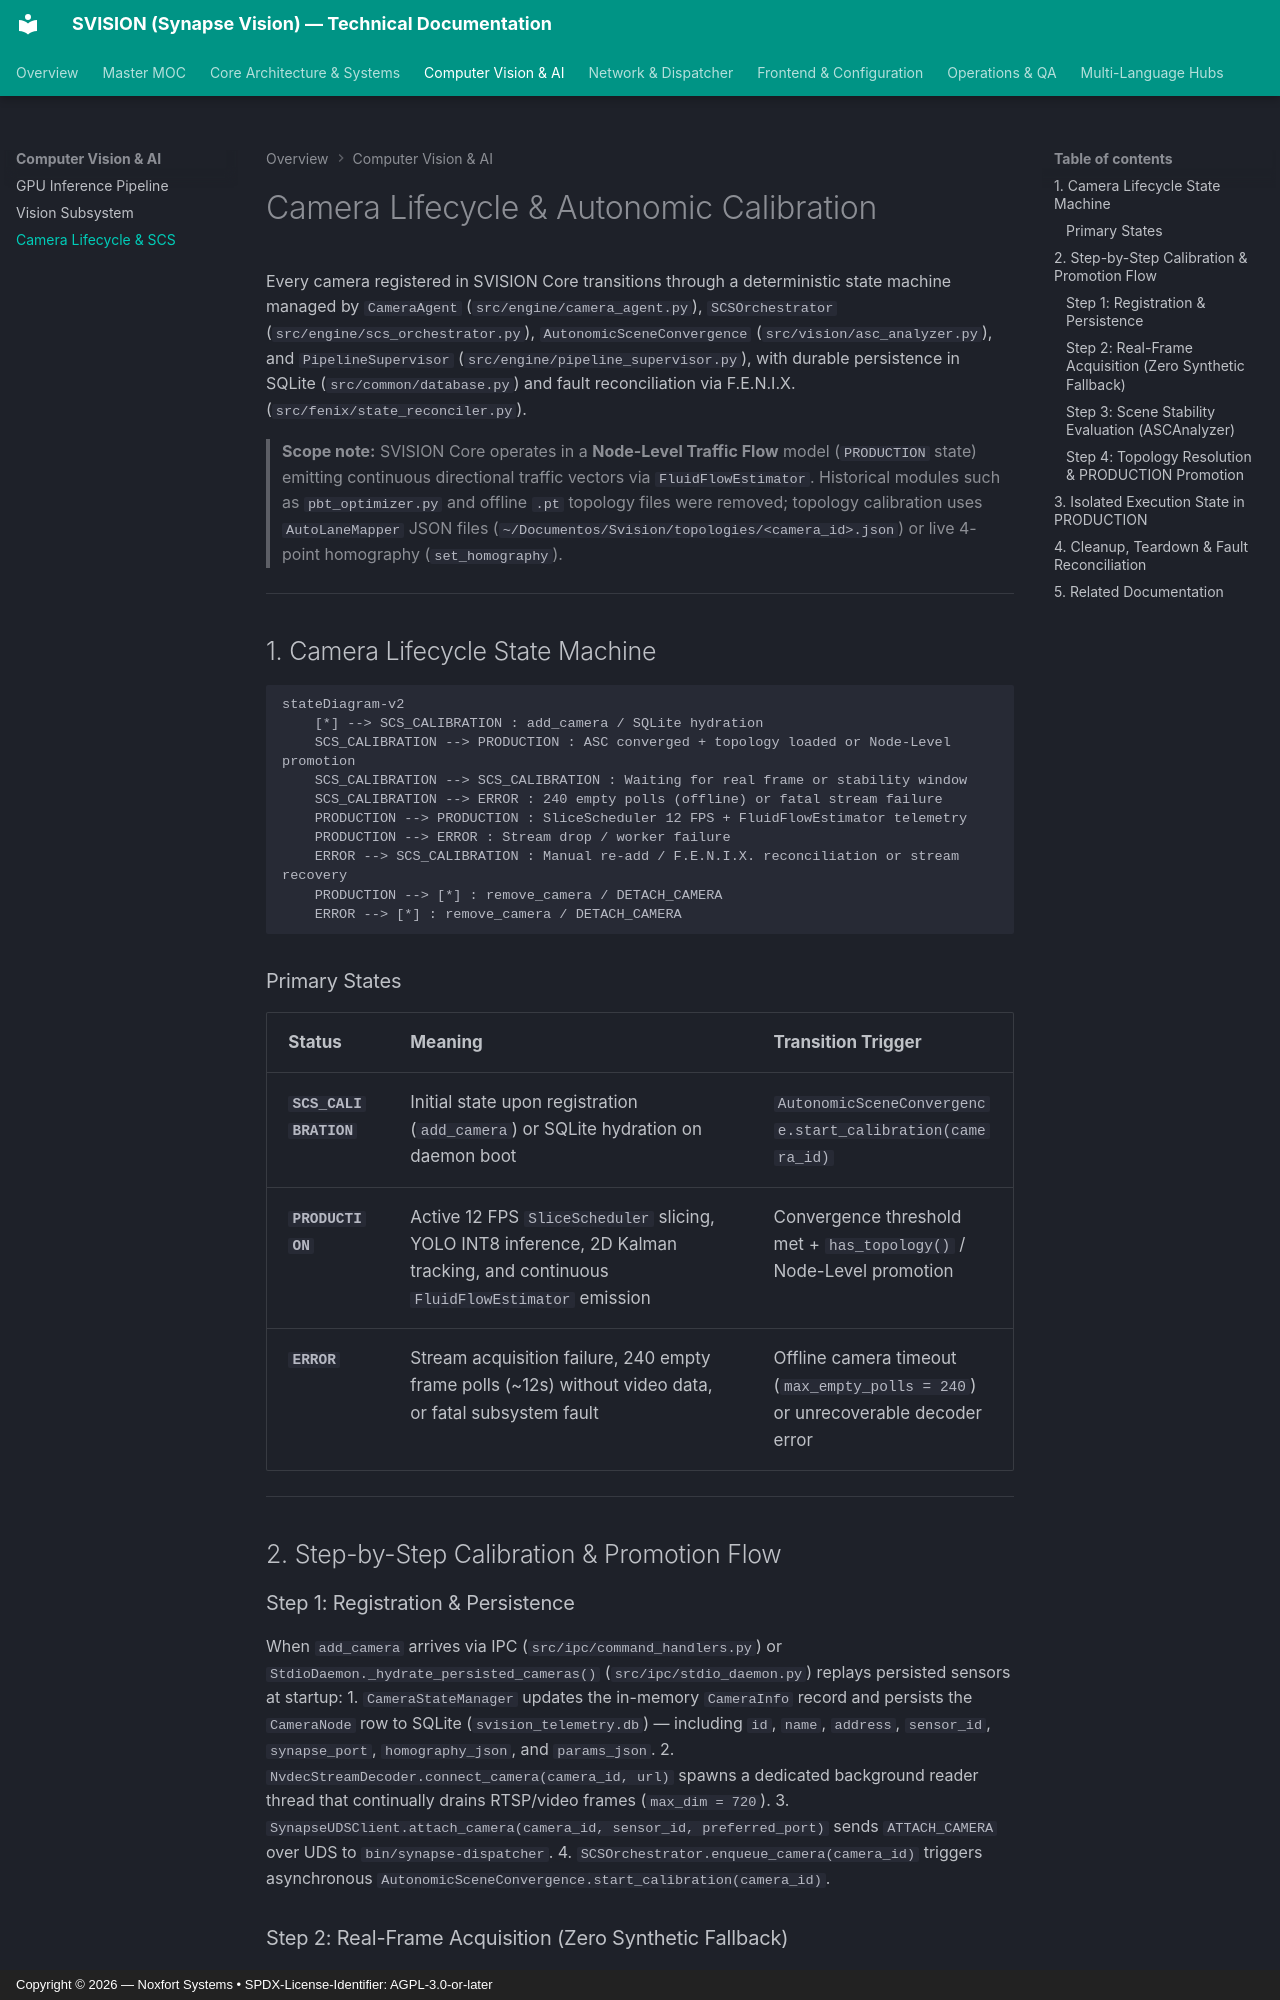

repository: Noxfort-Systems-Brazil/SVISION · page: camera-lifecycle/index.html · generator: mkdocs · copyright: Copyright © 2026 — Noxfort Systems • SPDX-License-Identifier: AGPL-3.0-or-later

<!-- SPDX-License-Identifier: Proprietary -->
<!-- Copyright (c) 2026-present Gabriel Moraes / SVISION. All rights reserved. -->

# Camera Lifecycle & Autonomic Calibration

Every camera registered in SVISION Core transitions through a deterministic state machine managed by `CameraAgent` (`src/engine/camera_agent.py`), `SCSOrchestrator` (`src/engine/scs_orchestrator.py`), `AutonomicSceneConvergence` (`src/vision/asc_analyzer.py`), and `PipelineSupervisor` (`src/engine/pipeline_supervisor.py`), with durable persistence in SQLite (`src/common/database.py`) and fault reconciliation via F.E.N.I.X. (`src/fenix/state_reconciler.py`).

> **Scope note:** SVISION Core operates in a **Node-Level Traffic Flow** model (`PRODUCTION` state) emitting continuous directional traffic vectors via `FluidFlowEstimator`. Historical modules such as `pbt_optimizer.py` and offline `.pt` topology files were removed; topology calibration uses `AutoLaneMapper` JSON files (`~/Documentos/Svision/topologies/<camera_id>.json`) or live 4-point homography (`set_homography`).

---

## 1. Camera Lifecycle State Machine

```mermaid
stateDiagram-v2
    [*] --> SCS_CALIBRATION : add_camera / SQLite hydration
    SCS_CALIBRATION --> PRODUCTION : ASC converged + topology loaded or Node-Level promotion
    SCS_CALIBRATION --> SCS_CALIBRATION : Waiting for real frame or stability window
    SCS_CALIBRATION --> ERROR : 240 empty polls (offline) or fatal stream failure
    PRODUCTION --> PRODUCTION : SliceScheduler 12 FPS + FluidFlowEstimator telemetry
    PRODUCTION --> ERROR : Stream drop / worker failure
    ERROR --> SCS_CALIBRATION : Manual re-add / F.E.N.I.X. reconciliation or stream recovery
    PRODUCTION --> [*] : remove_camera / DETACH_CAMERA
    ERROR --> [*] : remove_camera / DETACH_CAMERA
```

### Primary States

| Status | Meaning | Transition Trigger |
| :--- | :--- | :--- |
| **`SCS_CALIBRATION`** | Initial state upon registration (`add_camera`) or SQLite hydration on daemon boot | `AutonomicSceneConvergence.start_calibration(camera_id)` |
| **`PRODUCTION`** | Active 12 FPS `SliceScheduler` slicing, YOLO INT8 inference, 2D Kalman tracking, and continuous `FluidFlowEstimator` emission | Convergence threshold met + `has_topology()` / Node-Level promotion |
| **`ERROR`** | Stream acquisition failure, 240 empty frame polls (~12s) without video data, or fatal subsystem fault | Offline camera timeout (`max_empty_polls = 240`) or unrecoverable decoder error |

---

## 2. Step-by-Step Calibration & Promotion Flow

### Step 1: Registration & Persistence
When `add_camera` arrives via IPC (`src/ipc/command_handlers.py`) or `StdioDaemon._hydrate_persisted_cameras()` (`src/ipc/stdio_daemon.py`) replays persisted sensors at startup:
1. `CameraStateManager` updates the in-memory `CameraInfo` record and persists the `CameraNode` row to SQLite (`svision_telemetry.db`) — including `id`, `name`, `address`, `sensor_id`, `synapse_port`, `homography_json`, and `params_json`.
2. `NvdecStreamDecoder.connect_camera(camera_id, url)` spawns a dedicated background reader thread that continually drains RTSP/video frames (`max_dim = 720`).
3. `SynapseUDSClient.attach_camera(camera_id, sensor_id, preferred_port)` sends `ATTACH_CAMERA` over UDS to `bin/synapse-dispatcher`.
4. `SCSOrchestrator.enqueue_camera(camera_id)` triggers asynchronous `AutonomicSceneConvergence.start_calibration(camera_id)`.

### Step 2: Real-Frame Acquisition (Zero Synthetic Fallback)
Inside `_run_scs_calibration(camera_id)` (`src/vision/asc_analyzer.py`):
- The calibration loop polls `stream_decoder.read_latest_frame(camera_id)` in `asyncio` steps (~`0.05s` intervals).
- Empty polls increment a counter up to `max_empty_polls = 240`.
- **No synthetic noise fallback:** If a camera is offline, unreachable, or removed before delivering frames, `AutonomicSceneConvergence` logs an error/termination and stops calibration cleanly without feeding random synthetic arrays into MOG2 or optical flow.
